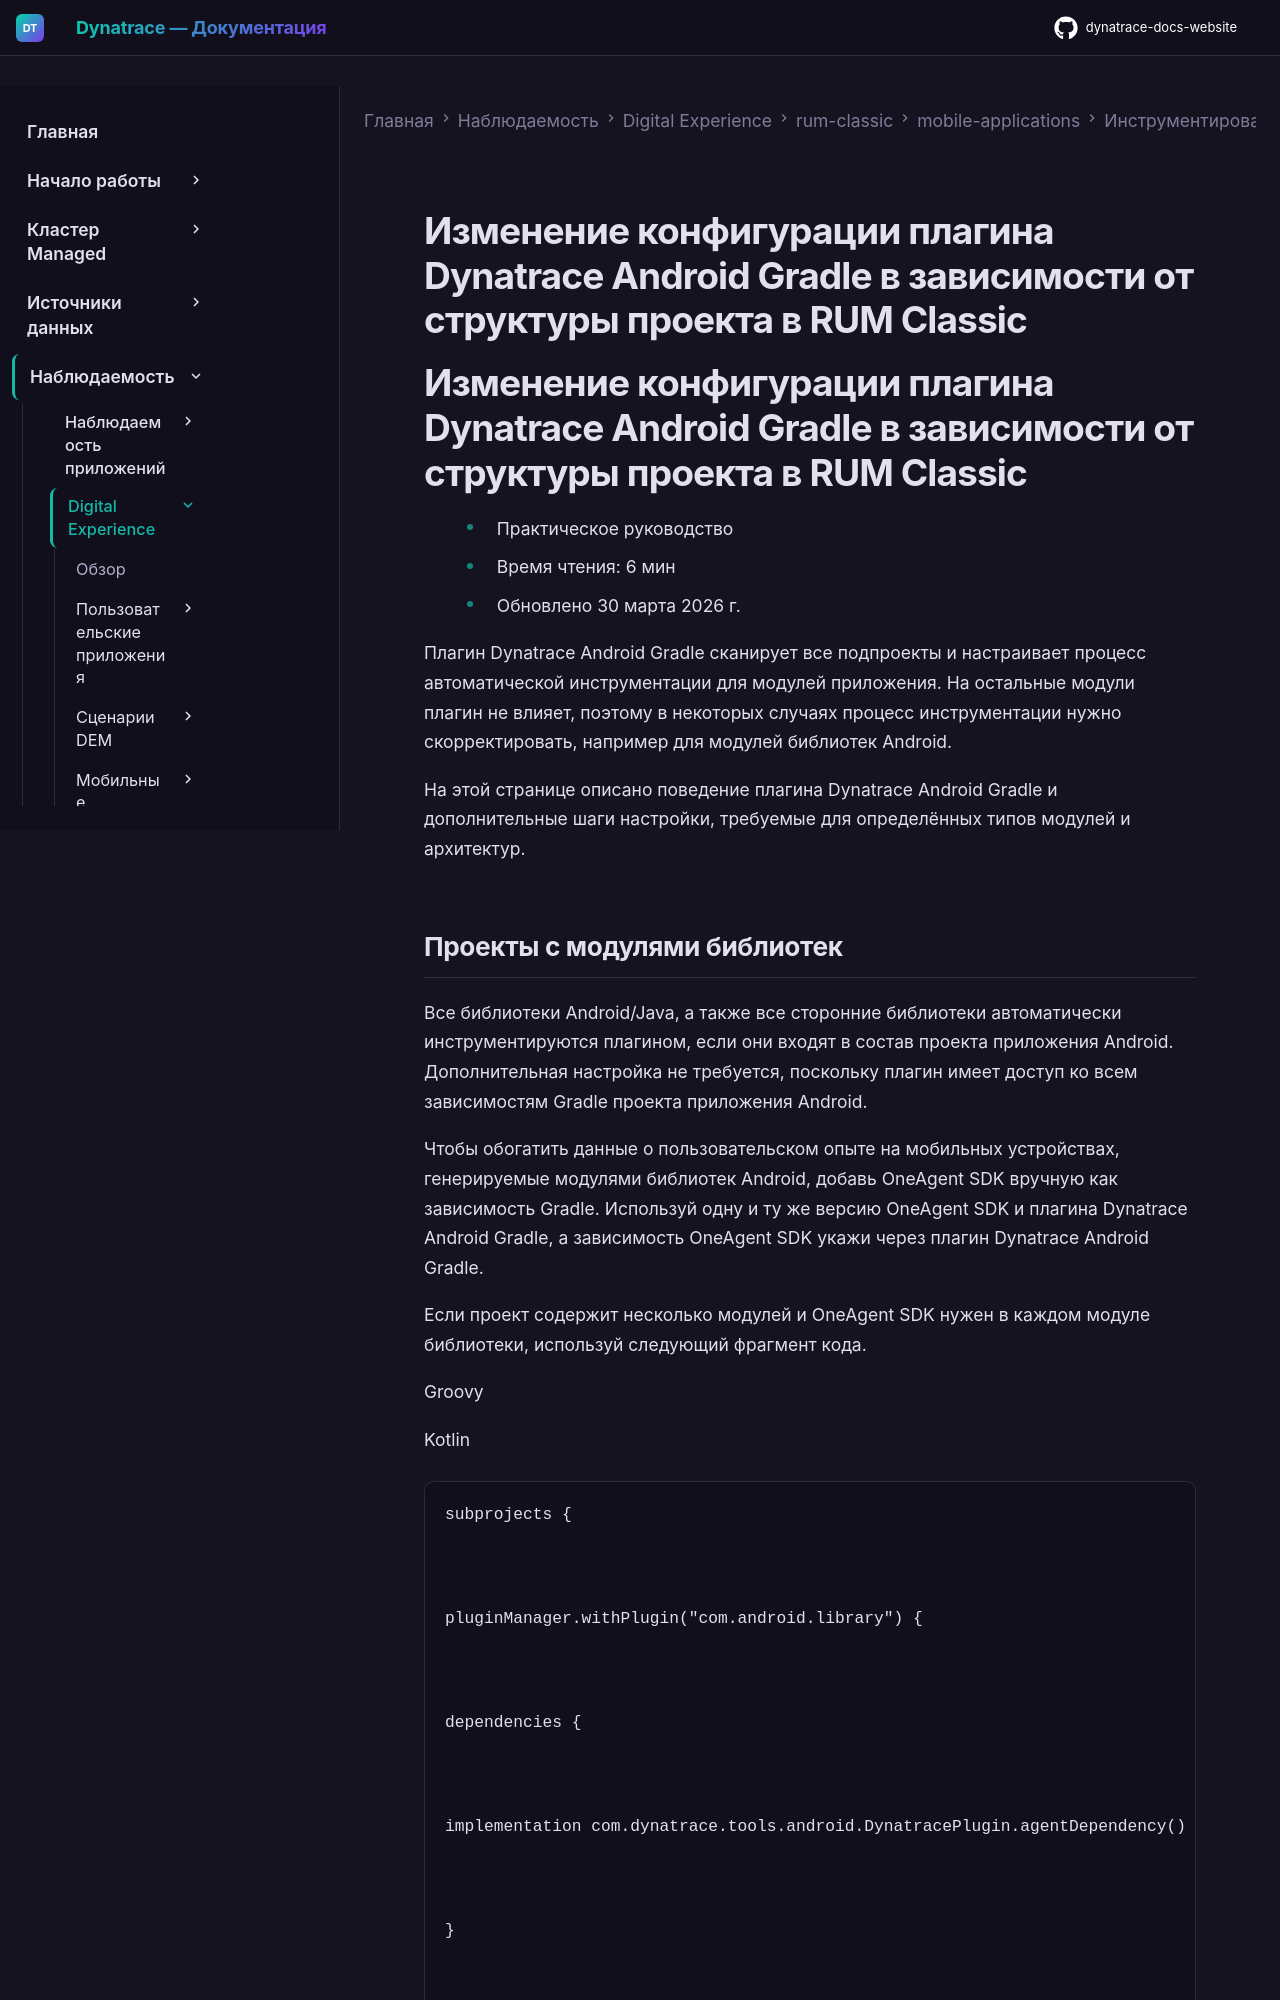

repository: Yerkebulan-Ardabayev/dynatrace-docs-website · page: managed-ru/observe/digital-experience/rum-classic/mobile-applications/instrument-android-app/instrumentation-via-plugin/configure-multi-module-projects/index.html · generator: mkdocs

---
title: Изменение конфигурации плагина Dynatrace Android Gradle в зависимости от структуры проекта в RUM Classic
source: https://docs.dynatrace.com/managed/observe/digital-experience/rum-classic/mobile-applications/instrument-android-app/instrumentation-via-plugin/configure-multi-module-projects
---

# Изменение конфигурации плагина Dynatrace Android Gradle в зависимости от структуры проекта в RUM Classic

# Изменение конфигурации плагина Dynatrace Android Gradle в зависимости от структуры проекта в RUM Classic

* Практическое руководство
* Время чтения: 6 мин
* Обновлено 30 марта 2026 г.

Плагин Dynatrace Android Gradle сканирует все подпроекты и настраивает процесс автоматической инструментации для модулей приложения. На остальные модули плагин не влияет, поэтому в некоторых случаях процесс инструментации нужно скорректировать, например для модулей библиотек Android.

На этой странице описано поведение плагина Dynatrace Android Gradle и дополнительные шаги настройки, требуемые для определённых типов модулей и архитектур.
